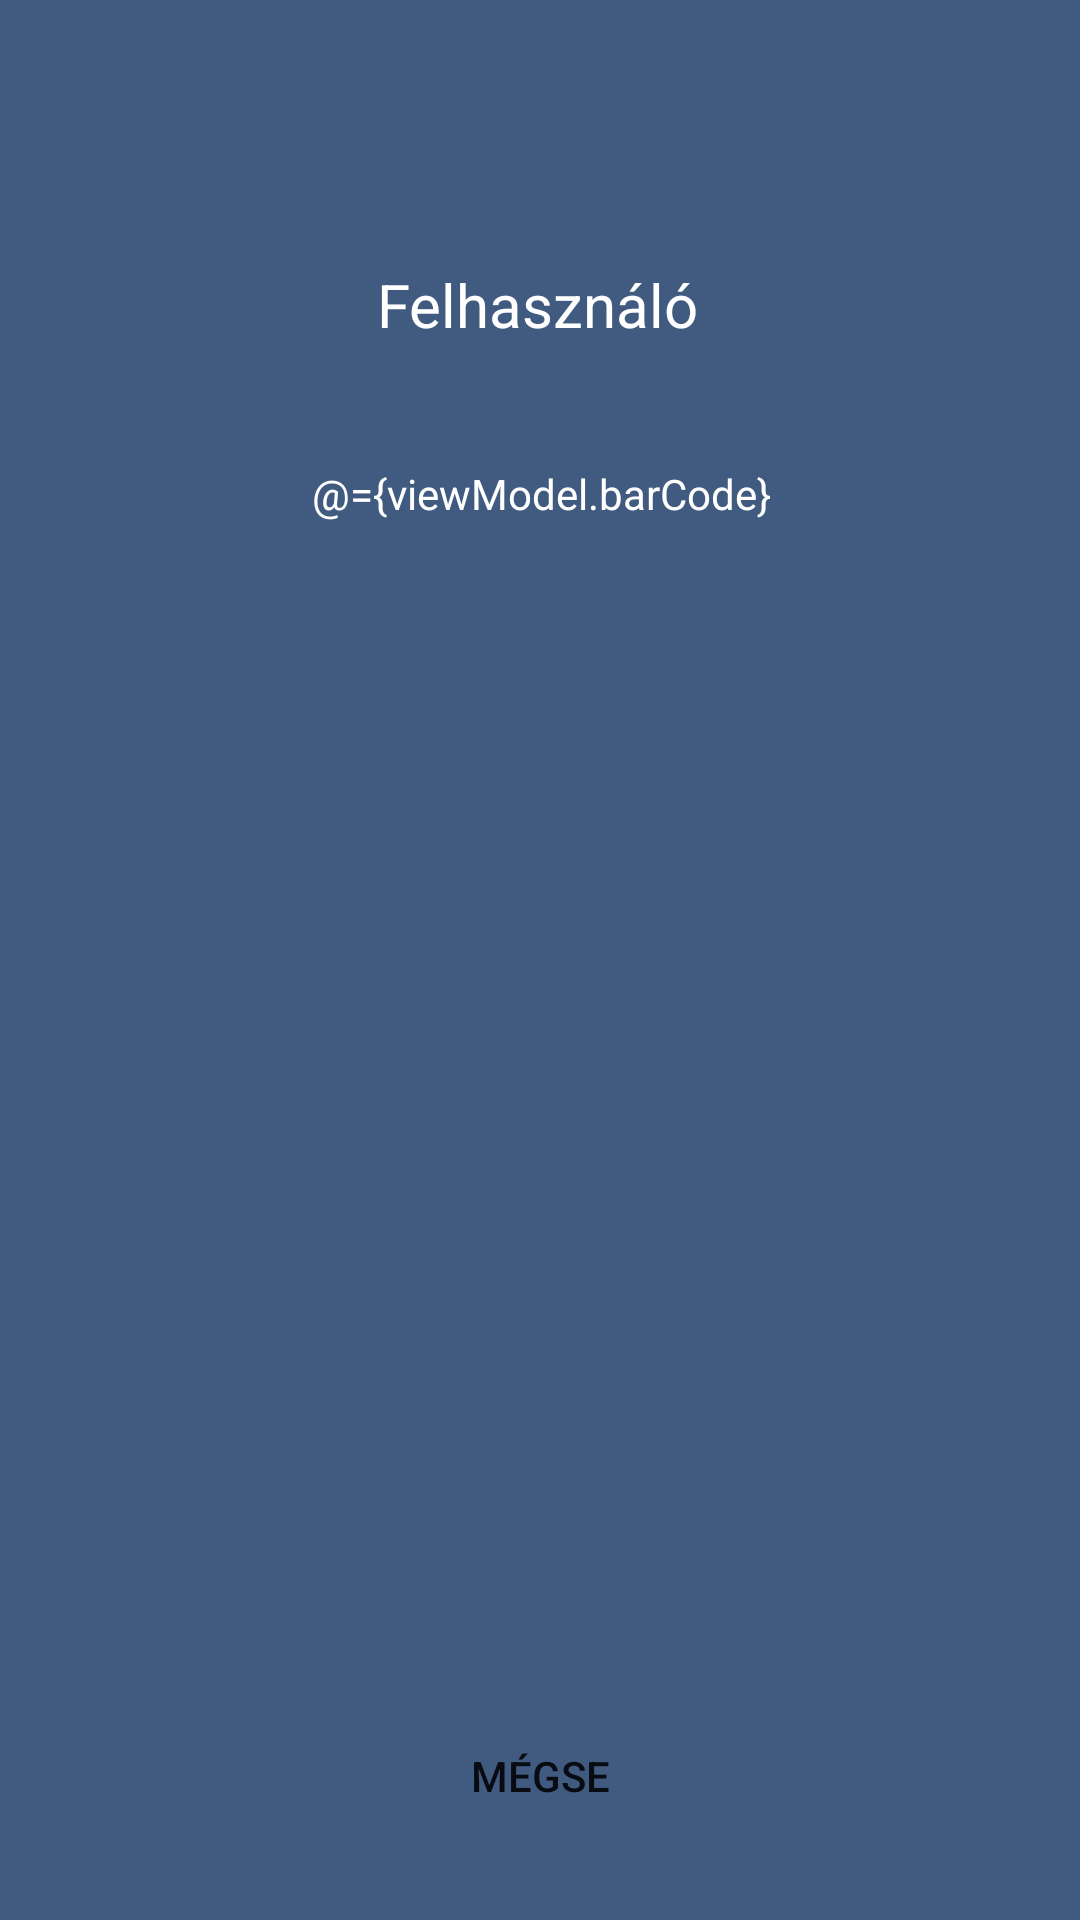

Produce the Android XML layout that renders to this screen, including the resource entries it uses.
<!-- AndroidManifest.xml: application theme Theme.MobilLeltarKotlin -->
<!-- res/layout/fragment_login.xml -->
<?xml version="1.0" encoding="utf-8"?>
<layout
    xmlns:android="http://schemas.android.com/apk/res/android"
    xmlns:app="http://schemas.android.com/apk/res-auto">
    <data>
        <variable
            name="viewModel"
            type="com.fusetech.mobilleltarkotlin.ui.viewModels.LoginViewModel" />
    </data>

    <androidx.constraintlayout.widget.ConstraintLayout
        android:id="@+id/constraint"
        android:layout_width="match_parent"
        android:layout_height="match_parent"
        android:background="@color/pocakszin4">

        <TextView
            android:id="@+id/idText"
            android:layout_width="wrap_content"
            android:layout_height="wrap_content"
            android:layout_marginTop="40dp"
            android:textColor="@android:color/white"
            android:text="@={viewModel.barCode}"
            app:layout_constraintEnd_toEndOf="parent"
            app:layout_constraintHorizontal_bias="0.502"
            app:layout_constraintStart_toStartOf="parent"
            app:layout_constraintTop_toBottomOf="@+id/textView6" />

        <android.widget.Button
            android:id="@+id/cancelButton"
            android:layout_width="wrap_content"
            android:layout_height="wrap_content"
            android:layout_marginStart="16dp"
            android:layout_marginEnd="16dp"
            android:layout_marginBottom="24dp"
            android:background="@drawable/white_button_select"
            android:text="Mégse"
            android:onClick="@{viewModel::onLoginCancelClick}"
            app:layout_constraintBottom_toBottomOf="parent"
            app:layout_constraintEnd_toEndOf="parent"
            app:layout_constraintStart_toStartOf="parent"/>

        <TextView
            android:id="@+id/textView6"
            android:layout_width="wrap_content"
            android:layout_height="wrap_content"
            android:layout_marginTop="88dp"
            android:text="Felhasználó"
            android:textColor="@android:color/white"
            android:textSize="20dp"
            app:layout_constraintEnd_toEndOf="parent"
            app:layout_constraintHorizontal_bias="0.497"
            app:layout_constraintStart_toStartOf="parent"
            app:layout_constraintTop_toTopOf="parent" />

        <ProgressBar
            android:id="@+id/loginProgress"
            style="?android:attr/progressBarStyle"
            android:layout_width="77dp"
            android:layout_height="86dp"
            android:layout_marginTop="40dp"
            android:indeterminate="true"
            android:indeterminateTint="#FFFFFF"
            app:layout_constraintEnd_toEndOf="parent"
            app:layout_constraintHorizontal_bias="0.502"
            app:layout_constraintStart_toStartOf="parent"
            app:layout_constraintTop_toBottomOf="@+id/idText" />

    </androidx.constraintlayout.widget.ConstraintLayout>

</layout>
<!-- resources referenced by this layout -->
<resources>
  <color name="pocakszin4">#415A80</color>
  <style name="Theme.MobilLeltarKotlin" parent="Theme.MaterialComponents.DayNight.DarkActionBar">
          
          <item name="colorPrimary">#000000</item>
          <item name="colorPrimaryVariant">@color/pocakszin4</item>
          <item name="colorOnPrimary">@color/white</item>
          
          <item name="colorSecondary">@color/black</item>
          <item name="colorSecondaryVariant">@color/teal_700</item>
          <item name="colorOnSecondary">@color/white</item>
          
          <item name="android:statusBarColor" tools:targetApi="l">?attr/colorPrimaryVariant</item>
  
          
      </style>
  <color name="white">#FFFFFFFF</color>
  <color name="black">#FF000000</color>
  <color name="teal_700">#FF018786</color>
</resources>
